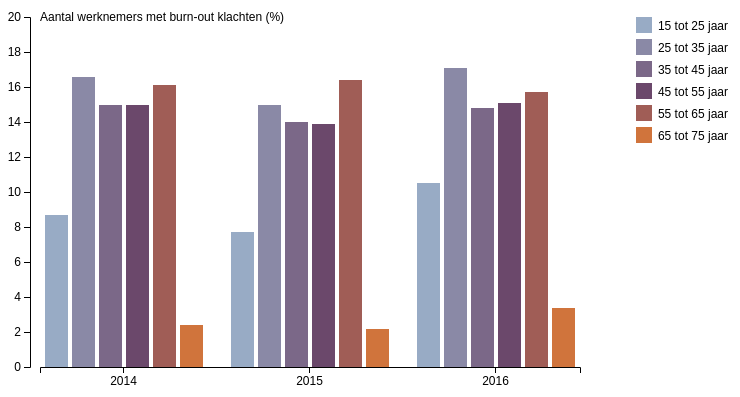
D3 v4 page, settled after 480 driven frames (8 s of simulated time); the page loaded 1 data file(s).


// ── graph3.js
/* Gebaseerd op Mike Bostock's Grouped Bar Chart https://bl.ocks.org/mbostock/3887051 */

var svg = d3.select("svg");
var margin = {top: 20, right: 20, bottom: 30, left: 22};
var width = +svg.attr("width") - margin.left - margin.right;
var height = +svg.attr("height") - margin.top - margin.bottom;
var group = svg.append("g").attr("transform", "translate(" + margin.left + "," + margin.top + ")");

/* De x-as */
var x0 = d3.scaleBand()
    .rangeRound([10, 550])
    .paddingInner(0.1);

/* De padding tussen de bars toevoegen */
var bar = d3.scaleBand()
    .padding(0.15);

/* De y-as */
var y = d3.scaleLinear()
    .rangeRound([height, 0]);

/* De kleuren van de bars */
var color = d3.scaleOrdinal()
    .range(["#98abc5", "#8a89a6", "#7b6888", "#6b486b", "#a05d56", "#d0743c"]);

d3.csv("burn-out-cijfers-leeftijd.csv", convertRows, onLoad);

function onLoad(error, data) {
  if (error) throw error;

  /* Haalt 1 item uit de array data */
  var keys = data.columns.slice(1);

  x0.domain(data.map(function(d) {return d.jaar; }));
  bar.domain(keys).rangeRound([0, x0.bandwidth()]);
  y.domain([0, 20]).nice();

  /* Data wordt gekoppeld aan de groups met de bars */
  group.append("g")
    .selectAll("g")
    .data(data)
    .enter().append("g")
      .attr("transform", function(d) { return "translate(" + x0(d.jaar) + ",0)"; })
    .selectAll("rect")
    .data(function(d) { return keys.map(function(key) { return {key: key, value: d[key]}; }); })
    .enter().append("rect")
      .attr("x", function(d) { return bar(d.key); })
      .attr("y", function(d) { return y(d.value); })
      .attr("width", bar.bandwidth())
      .attr("height", function(d) { return height - y(d.value); })
      .attr("fill", function(d) { return color(d.key); });

  /* Er wordt een group toegevoegd met de x-as */
  group.append("g")
      .attr("class", "axis")
      .attr("transform", "translate(0," + height + ")")
      .call(d3.axisBottom(x0));

  /* Er wordt een group toegevoegd met de y-as */
  group.append("g")
      .attr("class", "axis")
      .call(d3.axisLeft(y).ticks(null, "s"))
    .append("text")
      .attr("x", 10)
      .attr("y", y(y.ticks().pop()) + 0.5)
      .attr("dy", "0.32em")
      .attr("fill", "#000")
      .attr("text-anchor", "start")
      .text("Aantal werknemers met burn-out klachten (%)");

  /* Er wordt een group toegevoegd voor de legenda */
  var legend = group.append("g")
      .attr("font-family", "sans-serif")
      .attr("text-anchor", "end")
    .selectAll("g")
    .data(keys.slice())
    .enter().append("g")
      .attr("transform", function(d, i) { return "translate(0," + i * 22 + ")"; });

  /* Eerste kolom: vierkant met kleur van de bars */
  legend.append("rect")
      .attr("x", width - 92)
      .attr("width", 16)
      .attr("height", 16)
      .attr("fill", color);

  /* Tweede kolom: leeftijdsgroep */
  legend.append("text")
      .attr("x", width)
      .attr("y", 9.5)
      .attr("dy", "0.32em")
      .text(function(d) { return d; });
}

function convertRows(d, i, columns) {
  for (var i = 1, n = columns.length; i < n; ++i) d[columns[i]] = +d[columns[i]];

  return d;
}

### data: burn-out-cijfers-leeftijd.csv
jaar, 15 tot 25 jaar, 25 tot 35 jaar, 35 tot 45 jaar, 45 tot 55 jaar, 55 tot 65 jaar, 65 tot 75 jaar
2014, 8.7, 16.6, 15.0, 15.0, 16.1, 2.4
2015, 7.7, 15.0, 14.0, 13.9, 16.4, 2.2
2016, 10.5, 17.1, 14.8, 15.1, 15.7, 3.4